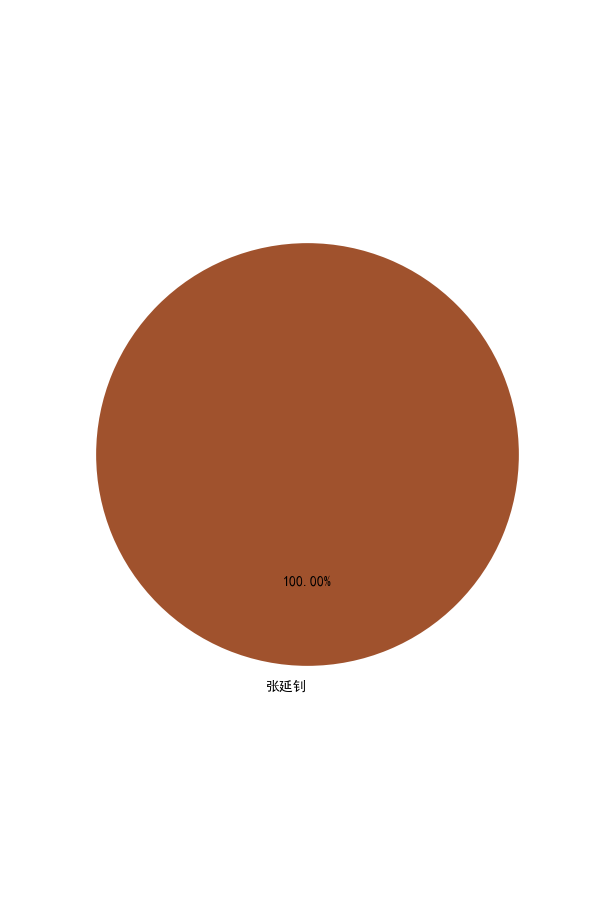

Values plotted in this chart, from the file beside it:
任务名称, 开始时间, 完成时间, 资源名称, 实际工作量
实验8 软件工程实验追踪与分析, 2020年3月7日, 2020年6月12日, , 
工作量统计和估计文档初步撰写, 2020年3月28日, 2020年3月28日, 张延钊, 1
更新工作量统计文档, 2020年4月4日, 2020年4月4日, 张延钊, 1
修改工作量统计文档, 2020年4月10日, 2020年4月10日, 张延钊, 1
更新工作量统计表格, 2020年4月23日, 2020年4月23日, 张延钊, 1
更新工作量统计表格, 2020年4月30日, 2020年4月30日, 张延钊, 1
更新工作量统计文档, 2020年5月7日, 2020年5月7日, 张延钊, 1
修改工作量统计文档, 2020年5月14日, 2020年5月14日, 张延钊, 1
更新工作量统计表格, 2020年5月21日, 2020年5月21日, 张延钊, 1
更新工作量统计表格, 2020年5月28日, 2020年5月28日, 张延钊, 1
更新工作量统计文档, 2020年5月21日, 2020年5月21日, 张延钊, 1
实验8进度总结&撰写实验8报告, 2020年6月4日, 2020年6月4日, 张延钊, 1
